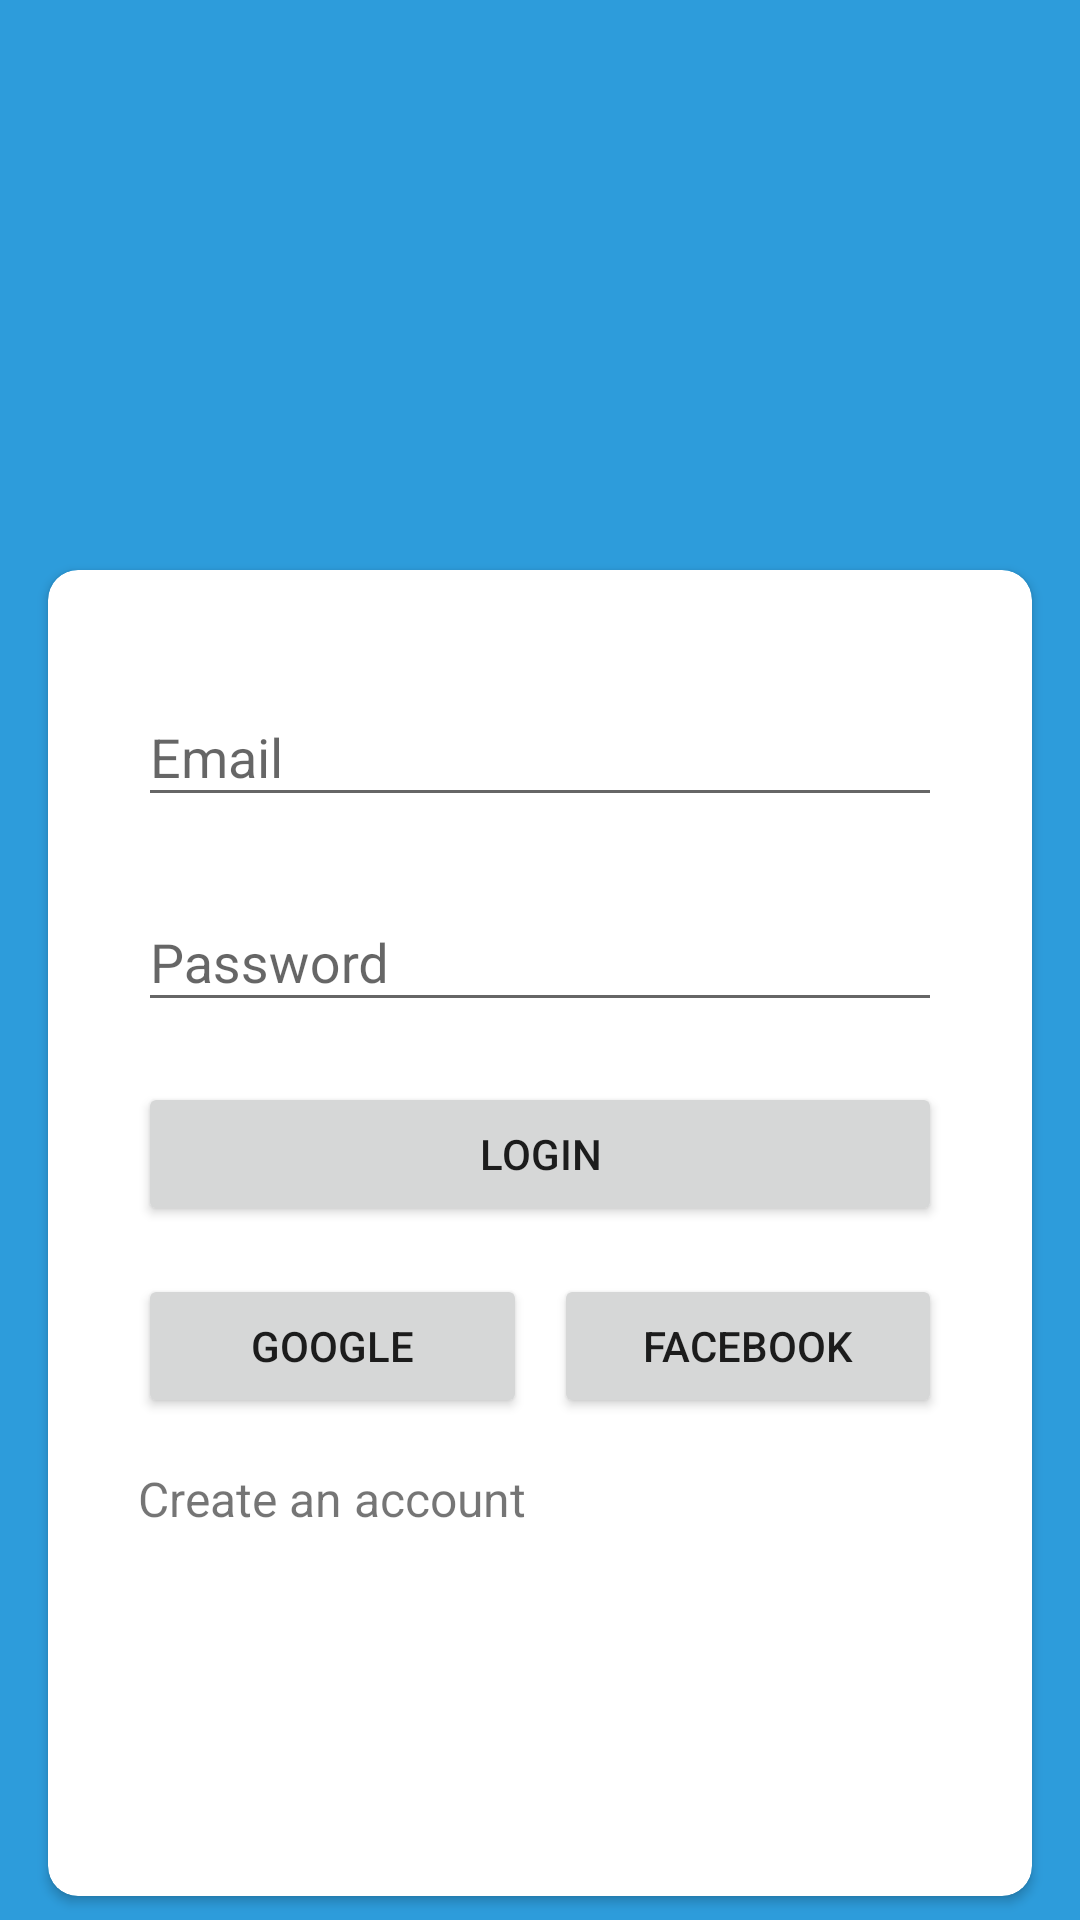

Android layout source for this screen:
<!-- AndroidManifest.xml: application theme AppTheme.MyFullScreen -->
<!-- res/layout/login_ui.xml -->
<?xml version="1.0" encoding="utf-8"?>
<androidx.constraintlayout.widget.ConstraintLayout xmlns:android="http://schemas.android.com/apk/res/android"
    xmlns:tools="http://schemas.android.com/tools"
    android:layout_width="match_parent"
    android:layout_height="match_parent"
    xmlns:app="http://schemas.android.com/apk/res-auto"
    android:background="@color/colorPrimary"
    >

    <androidx.cardview.widget.CardView
        android:layout_width="0dp"
        android:layout_height="0dp"
        app:layout_constraintStart_toStartOf="parent"
        app:layout_constraintEnd_toEndOf="parent"
        app:layout_constraintTop_toTopOf="parent"
        app:layout_constraintBottom_toBottomOf="parent"
        android:layout_marginTop="190dp"
        app:layout_constraintVertical_bias="0"
        app:cardCornerRadius="10dp"
        android:layout_marginStart="16dp"
        android:layout_marginEnd="16dp"
        android:layout_marginBottom="8dp"
        android:theme="@style/AppTheme.AlertDialog"
        >
        <androidx.constraintlayout.widget.ConstraintLayout
            android:layout_width="match_parent"
            android:layout_height="match_parent"
            >
            <com.google.android.material.textfield.TextInputLayout
                android:layout_width="0dp"
                android:layout_height="wrap_content"
                app:layout_constraintStart_toStartOf="parent"
                app:layout_constraintEnd_toEndOf="parent"
                app:layout_constraintTop_toTopOf="parent"
                app:layout_constraintBottom_toBottomOf="parent"
                app:layout_constraintVertical_bias="0"
                android:layout_marginTop="30dp"
                android:layout_marginStart="30dp"
                android:layout_marginEnd="30dp"
                android:id="@+id/textInputLayout1"
                >
                <com.google.android.material.textfield.TextInputEditText
                    android:layout_width="match_parent"
                    android:layout_height="match_parent"
                    android:hint="Email"
                    android:id="@+id/emailField"
                    android:imeOptions="actionNext"
                    >

                </com.google.android.material.textfield.TextInputEditText>

            </com.google.android.material.textfield.TextInputLayout>
            <com.google.android.material.textfield.TextInputLayout
                android:layout_width="0dp"
                android:layout_height="wrap_content"
                app:layout_constraintStart_toStartOf="parent"
                app:layout_constraintEnd_toEndOf="parent"
                app:layout_constraintTop_toBottomOf="@+id/textInputLayout1"
                app:layout_constraintBottom_toBottomOf="parent"
                app:layout_constraintVertical_bias="0"
                android:layout_marginTop="16dp"
                android:layout_marginStart="30dp"
                android:layout_marginEnd="30dp"
                android:id="@+id/textInputLayout2"
                >
                <com.google.android.material.textfield.TextInputEditText
                    android:layout_width="match_parent"
                    android:layout_height="match_parent"
                    android:hint="Password"
                    android:id="@+id/passwordField"
                    android:inputType="textPassword"
                    android:imeOptions="actionGo"
                    >

                </com.google.android.material.textfield.TextInputEditText>

            </com.google.android.material.textfield.TextInputLayout>

            <androidx.appcompat.widget.AppCompatButton
                android:layout_width="0dp"
                android:layout_height="wrap_content"
                app:layout_constraintStart_toStartOf="parent"
                app:layout_constraintEnd_toEndOf="parent"
                app:layout_constraintTop_toBottomOf="@+id/textInputLayout2"
                app:layout_constraintBottom_toBottomOf="parent"
                app:layout_constraintVertical_bias="0"
                android:layout_marginTop="20dp"
                android:layout_marginStart="30dp"
                android:layout_marginEnd="30dp"
                android:text="Login"
                android:id="@+id/loginBtn"
                />

            <androidx.appcompat.widget.AppCompatButton
                android:layout_width="0dp"
                android:layout_height="wrap_content"
                app:layout_constraintStart_toStartOf="parent"
                app:layout_constraintEnd_toStartOf="@+id/divider2"
                app:layout_constraintTop_toBottomOf="@+id/loginBtn"
                app:layout_constraintBottom_toBottomOf="parent"
                app:layout_constraintVertical_bias="0"
                android:layout_marginTop="16dp"
                android:layout_marginStart="30dp"
                android:layout_marginEnd="4dp"
                android:text="Google"
                android:id="@+id/googleSignin"
                />


            <View
                android:id="@+id/divider2"
                android:layout_width="1dp"
                android:layout_height="0dp"
                android:background="@android:color/transparent"
                app:layout_constraintBottom_toBottomOf="@+id/facebookSignin"
                app:layout_constraintEnd_toEndOf="parent"
                app:layout_constraintStart_toStartOf="parent"
                app:layout_constraintTop_toBottomOf="@+id/loginBtn" />

            <androidx.appcompat.widget.AppCompatButton
                android:layout_width="0dp"
                android:layout_height="wrap_content"
                app:layout_constraintStart_toEndOf="@+id/divider2"
                app:layout_constraintEnd_toEndOf="parent"
                app:layout_constraintTop_toBottomOf="@+id/loginBtn"
                app:layout_constraintBottom_toBottomOf="parent"
                app:layout_constraintVertical_bias="0"
                android:layout_marginTop="16dp"
                android:layout_marginStart="4dp"
                android:layout_marginEnd="30dp"
                android:text="Facebook"
                android:id="@+id/facebookSignin"
                />

            <androidx.appcompat.widget.AppCompatTextView
                android:layout_width="0dp"
                android:layout_height="wrap_content"
                app:layout_constraintStart_toStartOf="parent"
                app:layout_constraintEnd_toEndOf="parent"
                app:layout_constraintTop_toBottomOf="@+id/googleSignin"
                app:layout_constraintBottom_toBottomOf="parent"
                android:text="Create an account "
                android:textSize="16sp"
                android:layout_marginStart="30dp"
                android:layout_marginEnd="30dp"
                app:layout_constraintVertical_bias="0"
                android:layout_marginTop="16dp"
                android:id="@+id/signupLink"
                />


        </androidx.constraintlayout.widget.ConstraintLayout>
    </androidx.cardview.widget.CardView>

</androidx.constraintlayout.widget.ConstraintLayout>
<!-- resources referenced by this layout -->
<resources>
  <color name="colorPrimary">#2d9cdb</color>
  <style name="AppTheme.AlertDialog" parent="Theme.AppCompat.Light.Dialog">
          <item name="colorAccent">@color/black</item>
      </style>
  <style name="AppTheme.MyFullScreen" parent="Theme.AppCompat.Light.NoActionBar">
          <item name="windowNoTitle">true</item>
          <item name="android:statusBarColor">@color/colorPrimary</item>
          <item name="colorAccent">@color/colorAccent</item>
      </style>
  <color name="black">#000000</color>
  <color name="colorAccent">#baf7ff</color>
</resources>
